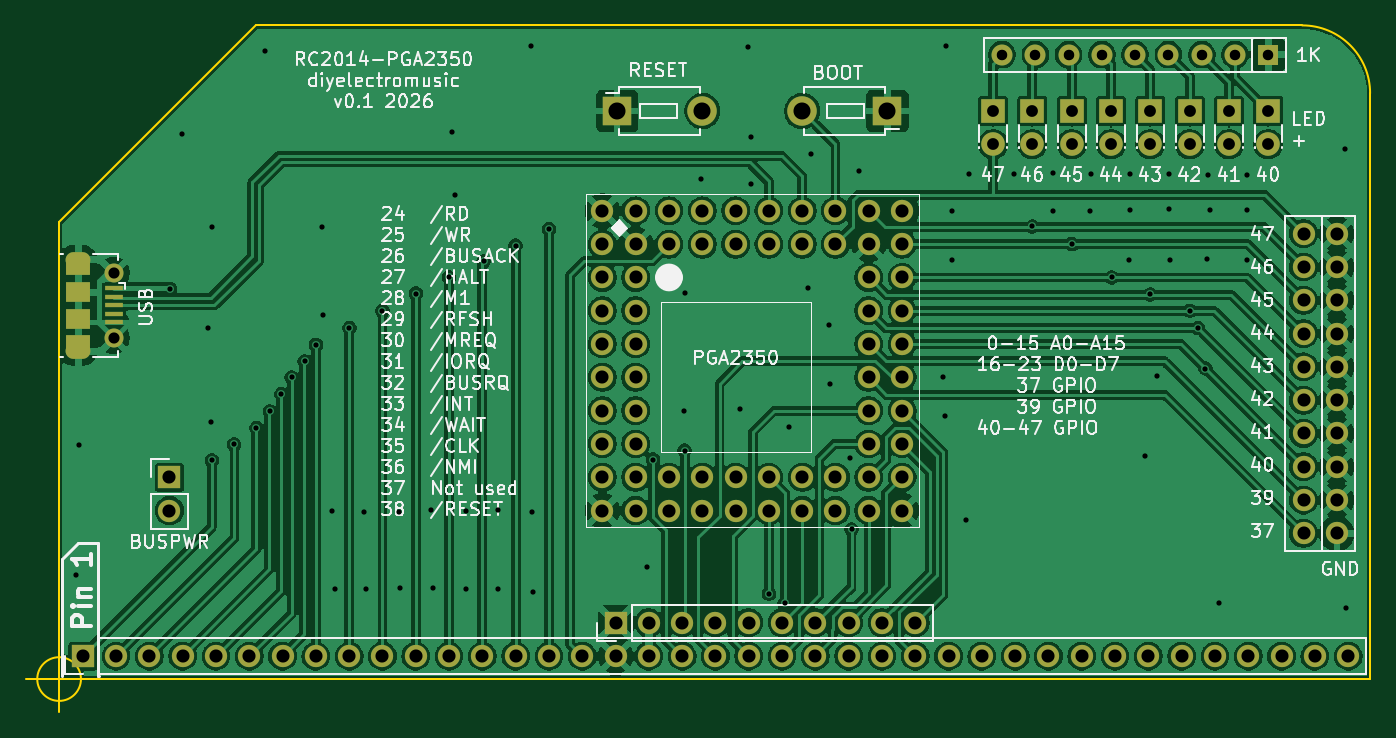
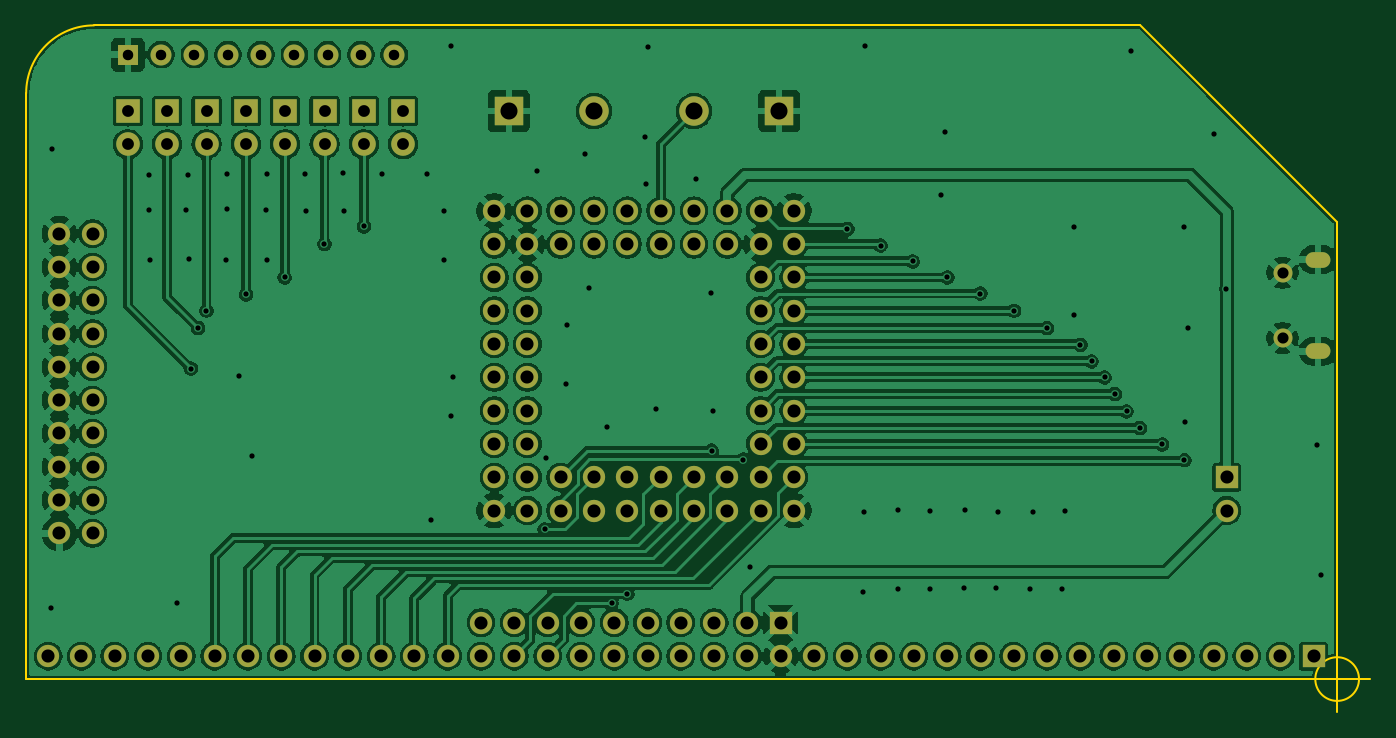
Circuit board: 8 layer files. Board 102.5 x 52.4 mm.
- bottom_copper: rc2014-PGA2350-B_Cu.gbr (271929 bytes)
- bottom_mask: rc2014-PGA2350-B_Mask.gbr (5390 bytes)
- bottom_silk: rc2014-PGA2350-B_Silkscreen.gbr (458 bytes)
- outline: rc2014-PGA2350-Edge_Cuts.gbr (1061 bytes)
- top_copper: rc2014-PGA2350-F_Cu.gbr (287455 bytes)
- top_mask: rc2014-PGA2350-F_Mask.gbr (5715 bytes)
- top_silk: rc2014-PGA2350-F_Silkscreen.gbr (119429 bytes)
- drill: rc2014-PGA2350.drl (4838 bytes)

=== bottom_copper: rc2014-PGA2350-B_Cu.gbr (271929 bytes, source omitted) ===
=== bottom_mask: rc2014-PGA2350-B_Mask.gbr ===
%TF.GenerationSoftware,KiCad,Pcbnew,9.0.7*%
%TF.CreationDate,2026-06-03T11:44:45+01:00*%
%TF.ProjectId,rc2014-PGA2350,72633230-3134-42d5-9047-41323335302e,rev?*%
%TF.SameCoordinates,Original*%
%TF.FileFunction,Soldermask,Bot*%
%TF.FilePolarity,Negative*%
%FSLAX46Y46*%
G04 Gerber Fmt 4.6, Leading zero omitted, Abs format (unit mm)*
G04 Created by KiCad (PCBNEW 9.0.7) date 2026-06-03 11:44:45*
%MOMM*%
%LPD*%
G01*
G04 APERTURE LIST*
%ADD10C,1.700000*%
%ADD11O,1.700000X1.700000*%
%ADD12R,1.700000X1.700000*%
%ADD13R,1.800000X1.800000*%
%ADD14C,1.800000*%
%ADD15R,1.600000X1.600000*%
%ADD16C,1.600000*%
%ADD17O,1.900000X1.200000*%
%ADD18C,1.450000*%
%ADD19R,2.250000X2.250000*%
%ADD20C,2.250000*%
G04 APERTURE END LIST*
D10*
%TO.C,J5*%
X144920000Y-67780000D03*
X144920000Y-70320000D03*
X144920000Y-72860000D03*
X144920000Y-75400000D03*
X144920000Y-77940000D03*
X144920000Y-80480000D03*
X144920000Y-83020000D03*
X144920000Y-85560000D03*
X144920000Y-88100000D03*
D11*
X144920000Y-90640000D03*
%TD*%
%TO.C,J6*%
X147460000Y-90640000D03*
D10*
X147460000Y-88100000D03*
X147460000Y-85560000D03*
X147460000Y-83020000D03*
X147460000Y-80480000D03*
X147460000Y-77940000D03*
X147460000Y-75400000D03*
X147460000Y-72860000D03*
X147460000Y-70320000D03*
X147460000Y-67780000D03*
%TD*%
D12*
%TO.C,J1*%
X51803400Y-100000000D03*
D10*
X54343400Y-100000000D03*
X56883400Y-100000000D03*
X59423400Y-100000000D03*
X61963400Y-100000000D03*
X64503400Y-100000000D03*
X67043400Y-100000000D03*
X69583400Y-100000000D03*
X72123400Y-100000000D03*
X74663400Y-100000000D03*
X77203400Y-100000000D03*
X79743400Y-100000000D03*
X82283400Y-100000000D03*
X84823400Y-100000000D03*
X87363400Y-100000000D03*
X89903400Y-100000000D03*
X92443400Y-100000000D03*
X94983400Y-100000000D03*
X97523400Y-100000000D03*
X100063400Y-100000000D03*
X102603400Y-100000000D03*
X105143400Y-100000000D03*
X107683400Y-100000000D03*
X110223400Y-100000000D03*
X112763400Y-100000000D03*
X115303400Y-100000000D03*
X117843400Y-100000000D03*
X120383400Y-100000000D03*
X122923400Y-100000000D03*
X125463400Y-100000000D03*
X128003400Y-100000000D03*
X130543400Y-100000000D03*
X133083400Y-100000000D03*
X135623400Y-100000000D03*
X138163400Y-100000000D03*
X140703400Y-100000000D03*
X143243400Y-100000000D03*
X145783400Y-100000000D03*
X148323400Y-100000000D03*
%TD*%
D13*
%TO.C,D5*%
X130240000Y-58420000D03*
D14*
X130240000Y-60960000D03*
%TD*%
D13*
%TO.C,D3*%
X136240000Y-58420000D03*
D14*
X136240000Y-60960000D03*
%TD*%
D13*
%TO.C,D2*%
X139240000Y-58420000D03*
D14*
X139240000Y-60960000D03*
%TD*%
D13*
%TO.C,D4*%
X133240000Y-58420000D03*
D14*
X133240000Y-60960000D03*
%TD*%
D12*
%TO.C,J3*%
X58420000Y-86360000D03*
D10*
X58420000Y-88900000D03*
%TD*%
D15*
%TO.C,RN1*%
X142240000Y-54127400D03*
D16*
X139700000Y-54127400D03*
X137160000Y-54127400D03*
X134620000Y-54127400D03*
X132080000Y-54127400D03*
X129540000Y-54127400D03*
X127000000Y-54127400D03*
X124460000Y-54127400D03*
X121920000Y-54127400D03*
%TD*%
D17*
%TO.C,J4*%
X51467500Y-69753600D03*
D18*
X54167500Y-70753600D03*
X54167500Y-75753600D03*
D17*
X51467500Y-76753600D03*
%TD*%
D19*
%TO.C,SW1*%
X113180000Y-58420000D03*
D20*
X106680000Y-58420000D03*
%TD*%
D13*
%TO.C,D1*%
X142240000Y-58420000D03*
D14*
X142240000Y-60960000D03*
%TD*%
D19*
%TO.C,SW2*%
X92560000Y-58420000D03*
D20*
X99060000Y-58420000D03*
%TD*%
D12*
%TO.C,J2*%
X92443400Y-97460000D03*
D10*
X94983400Y-97460000D03*
X97523400Y-97460000D03*
X100063400Y-97460000D03*
X102603400Y-97460000D03*
X105143400Y-97460000D03*
X107683400Y-97460000D03*
X110223400Y-97460000D03*
X112763400Y-97460000D03*
X115303400Y-97460000D03*
%TD*%
D13*
%TO.C,D6*%
X127240000Y-58420000D03*
D14*
X127240000Y-60960000D03*
%TD*%
D13*
%TO.C,D7*%
X124240000Y-58420000D03*
D14*
X124240000Y-60960000D03*
%TD*%
D13*
%TO.C,D8*%
X121240000Y-58420000D03*
D14*
X121240000Y-60960000D03*
%TD*%
D10*
%TO.C,U1*%
X96520000Y-68580000D03*
X93980000Y-66040000D03*
X91440000Y-68580000D03*
X93980000Y-71120000D03*
X91440000Y-71120000D03*
X93980000Y-73660000D03*
X91440000Y-73660000D03*
X93980000Y-76200000D03*
X91440000Y-76200000D03*
X93980000Y-78740000D03*
X91440000Y-78740000D03*
X93980000Y-81280000D03*
X91440000Y-81280000D03*
X93980000Y-83820000D03*
X91440000Y-83820000D03*
X93980000Y-86360000D03*
X91440000Y-86360000D03*
X93980000Y-88900000D03*
X96520000Y-88900000D03*
X96520000Y-86360000D03*
X99060000Y-88900000D03*
X99060000Y-86360000D03*
X101600000Y-88900000D03*
X101600000Y-86360000D03*
X104140000Y-88900000D03*
X104140000Y-86360000D03*
X106680000Y-88900000D03*
X106680000Y-86360000D03*
X109220000Y-88900000D03*
X109220000Y-86360000D03*
X111760000Y-88900000D03*
X111760000Y-86360000D03*
X114300000Y-86360000D03*
X111760000Y-83820000D03*
X114300000Y-83820000D03*
X111760000Y-81280000D03*
X114300000Y-81280000D03*
X111760000Y-78740000D03*
X114300000Y-78740000D03*
X111760000Y-76200000D03*
X114300000Y-76200000D03*
X111760000Y-73660000D03*
X114300000Y-73660000D03*
X111760000Y-71120000D03*
X114300000Y-71120000D03*
X114300000Y-68580000D03*
X111760000Y-66040000D03*
X109220000Y-68580000D03*
X109220000Y-66040000D03*
X106680000Y-68580000D03*
X106680000Y-66040000D03*
X104140000Y-68580000D03*
X104140000Y-66040000D03*
X101600000Y-68580000D03*
X101600000Y-66040000D03*
X99060000Y-68580000D03*
X99060000Y-66040000D03*
X96520000Y-66040000D03*
X93980000Y-68580000D03*
X91440000Y-66040000D03*
X111760000Y-68580000D03*
X114300000Y-66040000D03*
X91440000Y-88900000D03*
X114300000Y-88900000D03*
%TD*%
M02*

=== bottom_silk: rc2014-PGA2350-B_Silkscreen.gbr ===
%TF.GenerationSoftware,KiCad,Pcbnew,9.0.7*%
%TF.CreationDate,2026-06-03T11:44:45+01:00*%
%TF.ProjectId,rc2014-PGA2350,72633230-3134-42d5-9047-41323335302e,rev?*%
%TF.SameCoordinates,Original*%
%TF.FileFunction,Legend,Bot*%
%TF.FilePolarity,Positive*%
%FSLAX46Y46*%
G04 Gerber Fmt 4.6, Leading zero omitted, Abs format (unit mm)*
G04 Created by KiCad (PCBNEW 9.0.7) date 2026-06-03 11:44:45*
%MOMM*%
%LPD*%
G01*
G04 APERTURE LIST*
G04 APERTURE END LIST*
M02*

=== outline: rc2014-PGA2350-Edge_Cuts.gbr ===
%TF.GenerationSoftware,KiCad,Pcbnew,9.0.7*%
%TF.CreationDate,2026-06-03T11:44:45+01:00*%
%TF.ProjectId,rc2014-PGA2350,72633230-3134-42d5-9047-41323335302e,rev?*%
%TF.SameCoordinates,Original*%
%TF.FileFunction,Profile,NP*%
%FSLAX46Y46*%
G04 Gerber Fmt 4.6, Leading zero omitted, Abs format (unit mm)*
G04 Created by KiCad (PCBNEW 9.0.7) date 2026-06-03 11:44:45*
%MOMM*%
%LPD*%
G01*
G04 APERTURE LIST*
%TA.AperFunction,Profile*%
%ADD10C,0.150000*%
%TD*%
G04 APERTURE END LIST*
D10*
X144818400Y-51892400D02*
X65011400Y-51892400D01*
X50000000Y-101752600D02*
X150000000Y-101752600D01*
X65011400Y-51892400D02*
X50000000Y-66903800D01*
X144818400Y-51892400D02*
G75*
G02*
X149998400Y-57072400I0J-5180000D01*
G01*
X50000000Y-66903800D02*
X50000000Y-101752600D01*
X150000000Y-57072400D02*
X150000000Y-101752600D01*
X51666666Y-101752600D02*
G75*
G02*
X48333334Y-101752600I-1666666J0D01*
G01*
X48333334Y-101752600D02*
G75*
G02*
X51666666Y-101752600I1666666J0D01*
G01*
X47500000Y-101752600D02*
X52500000Y-101752600D01*
X50000000Y-99252600D02*
X50000000Y-104252600D01*
M02*

=== top_copper: rc2014-PGA2350-F_Cu.gbr (287455 bytes, source omitted) ===
=== top_mask: rc2014-PGA2350-F_Mask.gbr ===
%TF.GenerationSoftware,KiCad,Pcbnew,9.0.7*%
%TF.CreationDate,2026-06-03T11:44:45+01:00*%
%TF.ProjectId,rc2014-PGA2350,72633230-3134-42d5-9047-41323335302e,rev?*%
%TF.SameCoordinates,Original*%
%TF.FileFunction,Soldermask,Top*%
%TF.FilePolarity,Negative*%
%FSLAX46Y46*%
G04 Gerber Fmt 4.6, Leading zero omitted, Abs format (unit mm)*
G04 Created by KiCad (PCBNEW 9.0.7) date 2026-06-03 11:44:45*
%MOMM*%
%LPD*%
G01*
G04 APERTURE LIST*
%ADD10C,1.700000*%
%ADD11O,1.700000X1.700000*%
%ADD12R,1.700000X1.700000*%
%ADD13R,1.800000X1.800000*%
%ADD14C,1.800000*%
%ADD15R,1.600000X1.600000*%
%ADD16C,1.600000*%
%ADD17R,1.350000X0.400000*%
%ADD18O,1.900000X1.200000*%
%ADD19R,1.900000X1.200000*%
%ADD20C,1.450000*%
%ADD21R,1.900000X1.500000*%
%ADD22R,2.250000X2.250000*%
%ADD23C,2.250000*%
G04 APERTURE END LIST*
D10*
%TO.C,J5*%
X144920000Y-67780000D03*
X144920000Y-70320000D03*
X144920000Y-72860000D03*
X144920000Y-75400000D03*
X144920000Y-77940000D03*
X144920000Y-80480000D03*
X144920000Y-83020000D03*
X144920000Y-85560000D03*
X144920000Y-88100000D03*
D11*
X144920000Y-90640000D03*
%TD*%
%TO.C,J6*%
X147460000Y-90640000D03*
D10*
X147460000Y-88100000D03*
X147460000Y-85560000D03*
X147460000Y-83020000D03*
X147460000Y-80480000D03*
X147460000Y-77940000D03*
X147460000Y-75400000D03*
X147460000Y-72860000D03*
X147460000Y-70320000D03*
X147460000Y-67780000D03*
%TD*%
D12*
%TO.C,J1*%
X51803400Y-100000000D03*
D10*
X54343400Y-100000000D03*
X56883400Y-100000000D03*
X59423400Y-100000000D03*
X61963400Y-100000000D03*
X64503400Y-100000000D03*
X67043400Y-100000000D03*
X69583400Y-100000000D03*
X72123400Y-100000000D03*
X74663400Y-100000000D03*
X77203400Y-100000000D03*
X79743400Y-100000000D03*
X82283400Y-100000000D03*
X84823400Y-100000000D03*
X87363400Y-100000000D03*
X89903400Y-100000000D03*
X92443400Y-100000000D03*
X94983400Y-100000000D03*
X97523400Y-100000000D03*
X100063400Y-100000000D03*
X102603400Y-100000000D03*
X105143400Y-100000000D03*
X107683400Y-100000000D03*
X110223400Y-100000000D03*
X112763400Y-100000000D03*
X115303400Y-100000000D03*
X117843400Y-100000000D03*
X120383400Y-100000000D03*
X122923400Y-100000000D03*
X125463400Y-100000000D03*
X128003400Y-100000000D03*
X130543400Y-100000000D03*
X133083400Y-100000000D03*
X135623400Y-100000000D03*
X138163400Y-100000000D03*
X140703400Y-100000000D03*
X143243400Y-100000000D03*
X145783400Y-100000000D03*
X148323400Y-100000000D03*
%TD*%
D13*
%TO.C,D5*%
X130240000Y-58420000D03*
D14*
X130240000Y-60960000D03*
%TD*%
D13*
%TO.C,D3*%
X136240000Y-58420000D03*
D14*
X136240000Y-60960000D03*
%TD*%
D13*
%TO.C,D2*%
X139240000Y-58420000D03*
D14*
X139240000Y-60960000D03*
%TD*%
D13*
%TO.C,D4*%
X133240000Y-58420000D03*
D14*
X133240000Y-60960000D03*
%TD*%
D12*
%TO.C,J3*%
X58420000Y-86360000D03*
D10*
X58420000Y-88900000D03*
%TD*%
D15*
%TO.C,RN1*%
X142240000Y-54127400D03*
D16*
X139700000Y-54127400D03*
X137160000Y-54127400D03*
X134620000Y-54127400D03*
X132080000Y-54127400D03*
X129540000Y-54127400D03*
X127000000Y-54127400D03*
X124460000Y-54127400D03*
X121920000Y-54127400D03*
%TD*%
D17*
%TO.C,J4*%
X54167500Y-71953600D03*
X54167500Y-72603600D03*
X54167500Y-73253600D03*
X54167500Y-73903600D03*
X54167500Y-74553600D03*
D18*
X51467500Y-69753600D03*
D19*
X51467500Y-70353600D03*
D20*
X54167500Y-70753600D03*
D21*
X51467500Y-72253600D03*
X51467500Y-74253600D03*
D20*
X54167500Y-75753600D03*
D19*
X51467500Y-76153600D03*
D18*
X51467500Y-76753600D03*
%TD*%
D22*
%TO.C,SW1*%
X113180000Y-58420000D03*
D23*
X106680000Y-58420000D03*
%TD*%
D13*
%TO.C,D1*%
X142240000Y-58420000D03*
D14*
X142240000Y-60960000D03*
%TD*%
D22*
%TO.C,SW2*%
X92560000Y-58420000D03*
D23*
X99060000Y-58420000D03*
%TD*%
D12*
%TO.C,J2*%
X92443400Y-97460000D03*
D10*
X94983400Y-97460000D03*
X97523400Y-97460000D03*
X100063400Y-97460000D03*
X102603400Y-97460000D03*
X105143400Y-97460000D03*
X107683400Y-97460000D03*
X110223400Y-97460000D03*
X112763400Y-97460000D03*
X115303400Y-97460000D03*
%TD*%
D13*
%TO.C,D6*%
X127240000Y-58420000D03*
D14*
X127240000Y-60960000D03*
%TD*%
D13*
%TO.C,D7*%
X124240000Y-58420000D03*
D14*
X124240000Y-60960000D03*
%TD*%
D13*
%TO.C,D8*%
X121240000Y-58420000D03*
D14*
X121240000Y-60960000D03*
%TD*%
D10*
%TO.C,U1*%
X96520000Y-68580000D03*
X93980000Y-66040000D03*
X91440000Y-68580000D03*
X93980000Y-71120000D03*
X91440000Y-71120000D03*
X93980000Y-73660000D03*
X91440000Y-73660000D03*
X93980000Y-76200000D03*
X91440000Y-76200000D03*
X93980000Y-78740000D03*
X91440000Y-78740000D03*
X93980000Y-81280000D03*
X91440000Y-81280000D03*
X93980000Y-83820000D03*
X91440000Y-83820000D03*
X93980000Y-86360000D03*
X91440000Y-86360000D03*
X93980000Y-88900000D03*
X96520000Y-88900000D03*
X96520000Y-86360000D03*
X99060000Y-88900000D03*
X99060000Y-86360000D03*
X101600000Y-88900000D03*
X101600000Y-86360000D03*
X104140000Y-88900000D03*
X104140000Y-86360000D03*
X106680000Y-88900000D03*
X106680000Y-86360000D03*
X109220000Y-88900000D03*
X109220000Y-86360000D03*
X111760000Y-88900000D03*
X111760000Y-86360000D03*
X114300000Y-86360000D03*
X111760000Y-83820000D03*
X114300000Y-83820000D03*
X111760000Y-81280000D03*
X114300000Y-81280000D03*
X111760000Y-78740000D03*
X114300000Y-78740000D03*
X111760000Y-76200000D03*
X114300000Y-76200000D03*
X111760000Y-73660000D03*
X114300000Y-73660000D03*
X111760000Y-71120000D03*
X114300000Y-71120000D03*
X114300000Y-68580000D03*
X111760000Y-66040000D03*
X109220000Y-68580000D03*
X109220000Y-66040000D03*
X106680000Y-68580000D03*
X106680000Y-66040000D03*
X104140000Y-68580000D03*
X104140000Y-66040000D03*
X101600000Y-68580000D03*
X101600000Y-66040000D03*
X99060000Y-68580000D03*
X99060000Y-66040000D03*
X96520000Y-66040000D03*
X93980000Y-68580000D03*
X91440000Y-66040000D03*
X111760000Y-68580000D03*
X114300000Y-66040000D03*
X91440000Y-88900000D03*
X114300000Y-88900000D03*
%TD*%
M02*

=== top_silk: rc2014-PGA2350-F_Silkscreen.gbr (119429 bytes, source omitted) ===
=== drill: rc2014-PGA2350.drl ===
M48
; DRILL file {KiCad 9.0.7} date 2026-06-03T11:44:47+0100
; FORMAT={-:-/ absolute / metric / decimal}
; #@! TF.CreationDate,2026-06-03T11:44:47+01:00
; #@! TF.GenerationSoftware,Kicad,Pcbnew,9.0.7
; #@! TF.FileFunction,MixedPlating,1,2
FMAT,2
METRIC
; #@! TA.AperFunction,Plated,PTH,ViaDrill
T1C0.400
; #@! TA.AperFunction,Plated,PTH,ComponentDrill
T2C0.600
; #@! TA.AperFunction,Plated,PTH,ComponentDrill
T3C0.800
; #@! TA.AperFunction,Plated,PTH,ComponentDrill
T4C0.850
; #@! TA.AperFunction,Plated,PTH,ComponentDrill
T5C0.900
; #@! TA.AperFunction,Plated,PTH,ComponentDrill
T6C1.000
; #@! TA.AperFunction,Plated,PTH,ComponentDrill
T7C1.300
%
G90
G05
T1
X51.257Y-93.802
X51.511Y-83.896
X58.445Y-71.984
X59.36Y-60.173
X61.341Y-75.006
X61.595Y-82.144
X61.646Y-67.259
X61.646Y-85.065
X63.348Y-83.845
X65.049Y-82.601
X65.71Y-53.873
X66.065Y-81.331
X66.954Y-80.01
X67.742Y-78.74
X68.732Y-77.521
X69.583Y-76.264
X70.079Y-67.285
X70.104Y-73.965
X70.79Y-88.925
X71.018Y-94.869
X72.136Y-74.974
X73.228Y-88.976
X73.406Y-94.92
X74.651Y-73.66
X75.895Y-89.002
X75.997Y-94.844
X77.216Y-72.346
X78.384Y-88.824
X78.486Y-94.844
X79.731Y-71.12
X79.934Y-59.995
X80.188Y-64.821
X81.026Y-94.869
X81.051Y-88.9
X82.372Y-69.894
X83.515Y-88.875
X83.515Y-94.92
X84.823Y-68.694
X86.03Y-53.492
X86.081Y-89.002
X86.131Y-95.098
X87.363Y-67.424
X94.818Y-93.167
X95.301Y-85.014
X97.638Y-81.28
X97.714Y-84.328
X97.765Y-72.339
X98.933Y-63.627
X101.93Y-81.153
X102.565Y-53.518
X102.743Y-63.983
X102.768Y-60.401
X104.14Y-95.244
X105.334Y-95.987
X105.664Y-82.525
X107.086Y-71.907
X107.366Y-61.671
X108.737Y-74.752
X108.814Y-79.223
X110.312Y-84.861
X110.446Y-90.333
X111.023Y-62.967
X117.424Y-78.715
X117.577Y-81.686
X117.627Y-53.467
X118.11Y-69.774
X118.135Y-66.015
X119.151Y-89.611
X119.405Y-63.221
X122.834Y-63.195
X124.24Y-67.224
X125.781Y-66.04
X125.832Y-63.119
X127.254Y-68.58
X128.626Y-66.015
X128.727Y-63.221
X130.277Y-71.12
X131.597Y-69.799
X131.648Y-63.195
X131.699Y-65.989
X132.791Y-84.734
X133.223Y-72.415
X133.731Y-78.613
X134.671Y-63.221
X134.696Y-65.862
X134.722Y-69.774
X136.246Y-73.66
X136.874Y-74.974
X137.439Y-78.079
X137.592Y-69.748
X137.643Y-63.271
X137.77Y-65.989
X138.455Y-95.987
X140.589Y-69.799
X140.614Y-63.271
X140.614Y-65.989
X148.057Y-61.341
X148.133Y-96.342
T3
X121.92Y-54.127
X124.46Y-54.127
X127.0Y-54.127
X129.54Y-54.127
X132.08Y-54.127
X134.62Y-54.127
X137.16Y-54.127
X139.7Y-54.127
X142.24Y-54.127
T4
X54.167Y-70.754
X54.167Y-75.754
T5
X121.24Y-58.42
X121.24Y-60.96
X124.24Y-58.42
X124.24Y-60.96
X127.24Y-58.42
X127.24Y-60.96
X130.24Y-58.42
X130.24Y-60.96
X133.24Y-58.42
X133.24Y-60.96
X136.24Y-58.42
X136.24Y-60.96
X139.24Y-58.42
X139.24Y-60.96
X142.24Y-58.42
X142.24Y-60.96
T6
X51.803Y-100.0
X54.343Y-100.0
X56.883Y-100.0
X58.42Y-86.36
X58.42Y-88.9
X59.423Y-100.0
X61.963Y-100.0
X64.503Y-100.0
X67.043Y-100.0
X69.583Y-100.0
X72.123Y-100.0
X74.663Y-100.0
X77.203Y-100.0
X79.743Y-100.0
X82.283Y-100.0
X84.823Y-100.0
X87.363Y-100.0
X89.903Y-100.0
X91.44Y-66.04
X91.44Y-68.58
X91.44Y-71.12
X91.44Y-73.66
X91.44Y-76.2
X91.44Y-78.74
X91.44Y-81.28
X91.44Y-83.82
X91.44Y-86.36
X91.44Y-88.9
X92.443Y-97.46
X92.443Y-100.0
X93.98Y-66.04
X93.98Y-68.58
X93.98Y-71.12
X93.98Y-73.66
X93.98Y-76.2
X93.98Y-78.74
X93.98Y-81.28
X93.98Y-83.82
X93.98Y-86.36
X93.98Y-88.9
X94.983Y-97.46
X94.983Y-100.0
X96.52Y-66.04
X96.52Y-68.58
X96.52Y-86.36
X96.52Y-88.9
X97.523Y-97.46
X97.523Y-100.0
X99.06Y-66.04
X99.06Y-68.58
X99.06Y-86.36
X99.06Y-88.9
X100.063Y-97.46
X100.063Y-100.0
X101.6Y-66.04
X101.6Y-68.58
X101.6Y-86.36
X101.6Y-88.9
X102.603Y-97.46
X102.603Y-100.0
X104.14Y-66.04
X104.14Y-68.58
X104.14Y-86.36
X104.14Y-88.9
X105.143Y-97.46
X105.143Y-100.0
X106.68Y-66.04
X106.68Y-68.58
X106.68Y-86.36
X106.68Y-88.9
X107.683Y-97.46
X107.683Y-100.0
X109.22Y-66.04
X109.22Y-68.58
X109.22Y-86.36
X109.22Y-88.9
X110.223Y-97.46
X110.223Y-100.0
X111.76Y-66.04
X111.76Y-68.58
X111.76Y-71.12
X111.76Y-73.66
X111.76Y-76.2
X111.76Y-78.74
X111.76Y-81.28
X111.76Y-83.82
X111.76Y-86.36
X111.76Y-88.9
X112.763Y-97.46
X112.763Y-100.0
X114.3Y-66.04
X114.3Y-68.58
X114.3Y-71.12
X114.3Y-73.66
X114.3Y-76.2
X114.3Y-78.74
X114.3Y-81.28
X114.3Y-83.82
X114.3Y-86.36
X114.3Y-88.9
X115.303Y-97.46
X115.303Y-100.0
X117.843Y-100.0
X120.383Y-100.0
X122.923Y-100.0
X125.463Y-100.0
X128.003Y-100.0
X130.543Y-100.0
X133.083Y-100.0
X135.623Y-100.0
X138.163Y-100.0
X140.703Y-100.0
X143.243Y-100.0
X144.92Y-67.78
X144.92Y-70.32
X144.92Y-72.86
X144.92Y-75.4
X144.92Y-77.94
X144.92Y-80.48
X144.92Y-83.02
X144.92Y-85.56
X144.92Y-88.1
X144.92Y-90.64
X145.783Y-100.0
X147.46Y-67.78
X147.46Y-70.32
X147.46Y-72.86
X147.46Y-75.4
X147.46Y-77.94
X147.46Y-80.48
X147.46Y-83.02
X147.46Y-85.56
X147.46Y-88.1
X147.46Y-90.64
X148.323Y-100.0
T7
X92.56Y-58.42
X99.06Y-58.42
X106.68Y-58.42
X113.18Y-58.42
T2
G00X51.117Y-69.754
M15
G01X51.817Y-69.754
M16
G05
G00X51.817Y-76.754
M15
G01X51.117Y-76.754
M16
G05
M30
